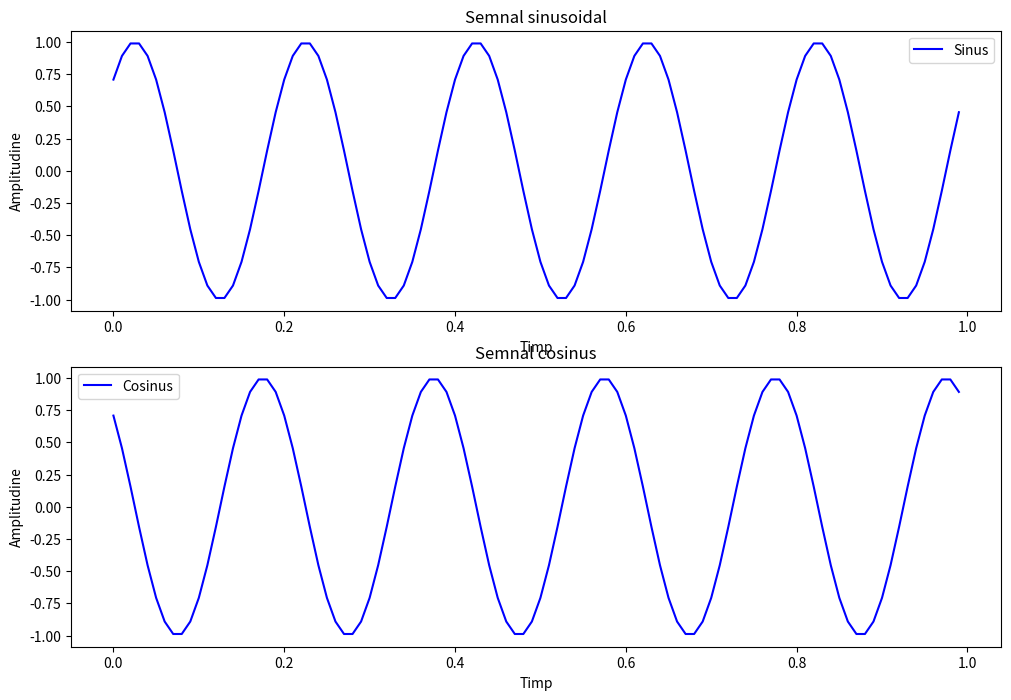

Reproduce this figure in Python.
import numpy as np
import matplotlib.pyplot as plt

#Definirea parametrilor:
# Amplitudinea semnalului (înălțimea maximă).
amplitudine = 1
frecventa = 5 # Numărul de oscilații complete într-o secundă.
faza = np.pi / 4 # Deplasarea semnalului pe axa orizontală.
t = np.arange(0, 1, 0.01) # Un vector de timp care începe de la 0 și se termină la 1, cu un pas de 0,01 secunde.

semnal_sinus = amplitudine * np.sin(2 * np.pi * frecventa * t + faza) # semnal sinosidal
semnal_cosinus = amplitudine * np.sin(2 * np.pi * frecventa * t + faza + np.pi/2) # semnal sinusoidal cu o replasare de pi/2 astfel e transformat in cosinus


plt.figure(figsize=(12, 8))

plt.subplot(2, 1, 1)
plt.plot(t, semnal_sinus, label="Sinus", color="blue")
plt.title("Semnal sinusoidal")
plt.xlabel("Timp")
plt.ylabel("Amplitudine")
plt.legend()


plt.subplot(2, 1, 2)
plt.plot(t, semnal_cosinus, label="Cosinus", color="blue")
plt.title("Semnal cosinus")
plt.xlabel("Timp")
plt.ylabel("Amplitudine")
plt.legend()
plt.show()

